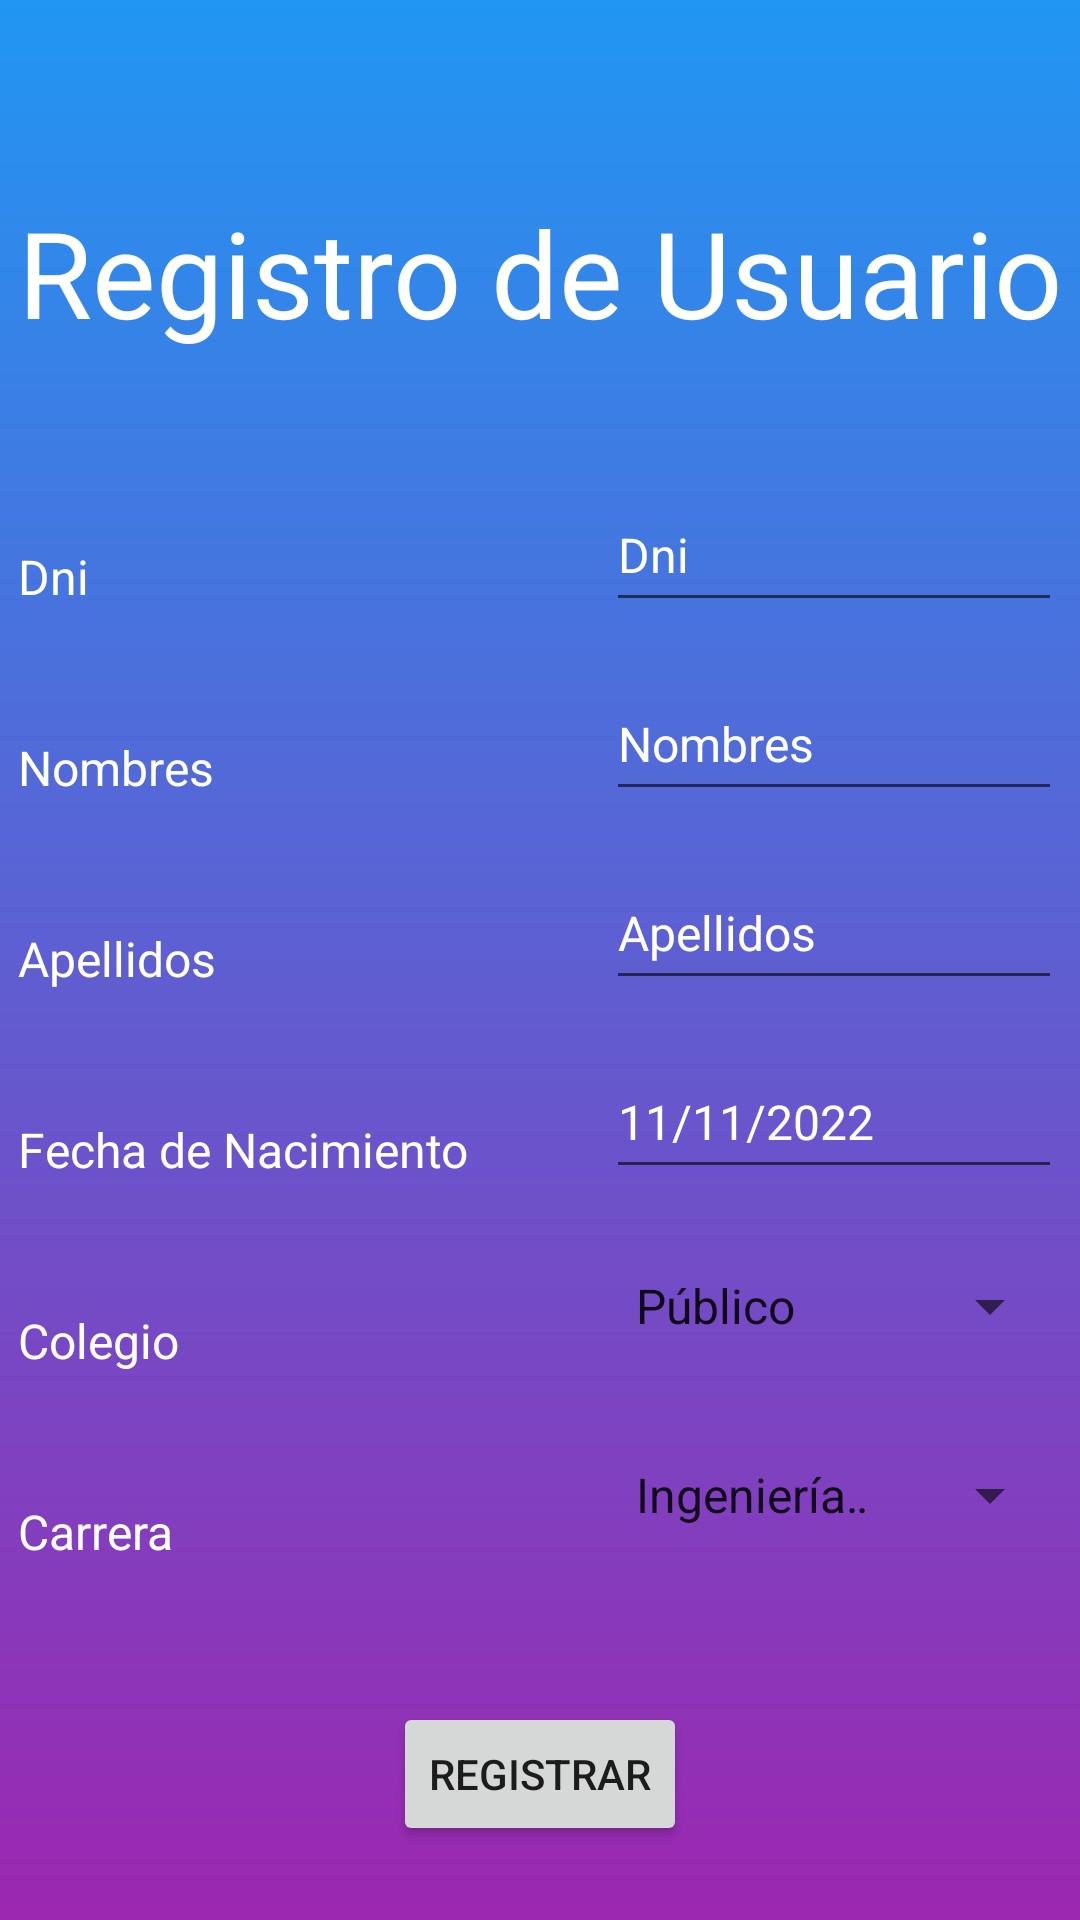

Produce the Android XML layout that renders to this screen, including the resource entries it uses.
<!-- AndroidManifest.xml: application theme Theme.LabIDNP05 -->
<!-- res/layout/activity_postulanteregistro.xml -->
<?xml version="1.0" encoding="utf-8"?>
<RelativeLayout xmlns:android="http://schemas.android.com/apk/res/android"
    xmlns:app="http://schemas.android.com/apk/res-auto"
    xmlns:tools="http://schemas.android.com/tools"
    android:layout_width="match_parent"
    android:layout_height="match_parent"
    android:background="@drawable/fondo_actividad">

    <TextView
        android:id="@+id/textView"
        android:layout_width="wrap_content"
        android:layout_height="wrap_content"
        android:layout_alignParentTop="true"
        android:layout_centerHorizontal="true"
        android:layout_marginTop="64dp"
        android:text="Registro de Usuario"
        android:textColor="@color/white"
        android:textColorHint="@color/white"
        android:textSize="40sp"
        app:layout_constraintEnd_toEndOf="parent"
        app:layout_constraintStart_toStartOf="parent"
        app:layout_constraintTop_toTopOf="parent" />

    <TextView
        android:id="@+id/textView2"
        android:layout_width="wrap_content"
        android:layout_height="wrap_content"
        android:layout_below="@+id/textView"
        android:layout_alignStart="@+id/textView"
        android:layout_marginStart="0dp"
        android:layout_marginTop="64dp"
        android:text="@string/dni"
        android:textColor="@color/white"
        android:textColorHint="@color/white"
        android:textSize="16sp"
        app:layout_constraintStart_toStartOf="parent"
        app:layout_constraintTop_toBottomOf="@+id/textView"
        tools:ignore="TextContrastCheck" />

    <TextView
        android:id="@+id/textView4"
        android:layout_width="wrap_content"
        android:layout_height="wrap_content"
        android:layout_below="@+id/textView2"
        android:layout_alignStart="@+id/textView2"
        android:layout_marginStart="0dp"
        android:layout_marginTop="@dimen/separation_labels"
        android:text="@string/nombres"
        android:textColor="@color/white"
        android:textColorHint="@color/white"
        android:textSize="16sp"
        app:layout_constraintStart_toStartOf="@+id/textView2"
        app:layout_constraintTop_toBottomOf="@+id/textView2" />

    <TextView
        android:id="@+id/textView5"
        android:layout_width="wrap_content"
        android:layout_height="wrap_content"
        android:layout_below="@+id/textView3"
        android:layout_alignStart="@+id/textView2"
        android:layout_marginStart="0dp"
        android:layout_marginTop="@dimen/separation_labels"
        android:text="@string/fecha_de_nacimiento"
        android:textColor="@color/white"
        android:textColorHint="@color/white"
        android:textSize="16sp"
        app:layout_constraintStart_toStartOf="@+id/textView2"
        app:layout_constraintTop_toBottomOf="@+id/textView3" />

    <TextView
        android:id="@+id/textView3"
        android:layout_width="wrap_content"
        android:layout_height="wrap_content"
        android:layout_below="@+id/textView4"
        android:layout_alignStart="@+id/textView2"
        android:layout_marginStart="0dp"
        android:layout_marginTop="@dimen/separation_labels"
        android:text="@string/apellidos"
        android:textColor="@color/white"
        android:textColorHint="@color/white"
        android:textSize="16sp"
        app:layout_constraintStart_toStartOf="@+id/textView2"
        app:layout_constraintTop_toBottomOf="@+id/textView4" />

    <TextView
        android:id="@+id/textView6"
        android:layout_width="wrap_content"
        android:layout_height="wrap_content"
        android:layout_below="@+id/textView5"
        android:layout_alignStart="@+id/textView2"
        android:layout_marginStart="0dp"
        android:layout_marginTop="@dimen/separation_labels"
        android:text="@string/colegio"
        android:textColor="@color/white"
        android:textColorHint="@color/white"
        android:textSize="16sp"
        app:layout_constraintStart_toStartOf="@+id/textView2"
        app:layout_constraintTop_toBottomOf="@+id/textView5" />

    <TextView
        android:id="@+id/textView7"
        android:layout_width="wrap_content"
        android:layout_height="wrap_content"
        android:layout_below="@+id/textView6"
        android:layout_alignStart="@+id/textView2"
        android:layout_marginStart="0dp"
        android:layout_marginTop="@dimen/separation_labels"
        android:text="@string/carrera"
        android:textColor="@color/white"
        android:textColorHint="@color/white"
        android:textSize="16sp"
        app:layout_constraintStart_toStartOf="@+id/textView2"
        app:layout_constraintTop_toBottomOf="@+id/textView6" />

    <EditText
        android:id="@+id/editDni"
        android:layout_width="wrap_content"
        android:layout_height="wrap_content"
        android:layout_below="@+id/textView"
        android:layout_alignEnd="@+id/textView"
        android:layout_marginStart="156dp"
        android:layout_marginTop="42dp"
        android:layout_marginEnd="0dp"
        android:ems="8"
        android:hint="@string/dni"
        android:inputType="number"
        android:minHeight="48dp"
        android:singleLine="true"
        android:textColor="@color/white"
        android:textColorHint="@color/white"
        android:textSize="16sp"
        app:layout_constraintStart_toEndOf="@+id/textView2"
        app:layout_constraintTop_toBottomOf="@+id/textView"
        tools:ignore="DuplicateSpeakableTextCheck,TextContrastCheck"
        android:autofillHints="" />

    <Spinner
        android:id="@+id/spinnerColegio"
        android:layout_width="150dp"
        android:layout_height="48dp"
        android:layout_below="@+id/editBirthDate"
        android:layout_alignEnd="@+id/editDni"
        android:layout_marginTop="@dimen/separation_boxes"
        android:layout_marginEnd="0dp"
        android:entries="@array/tipos_colegios"
        app:layout_constraintStart_toStartOf="@+id/editDni"
        app:layout_constraintTop_toBottomOf="@+id/editBirthDate" />

    <EditText
        android:id="@+id/editNombres"
        android:layout_width="wrap_content"
        android:layout_height="wrap_content"
        android:layout_below="@+id/editDni"
        android:layout_alignEnd="@+id/editDni"
        android:layout_marginTop="@dimen/separation_boxes"
        android:layout_marginEnd="0dp"
        android:ems="8"
        android:hint="@string/nombres"
        android:inputType="textPersonName|text"
        android:minHeight="48dp"
        android:singleLine="true"
        android:textColor="@color/white"
        android:textColorHint="@color/white"
        android:textSize="16sp"
        app:layout_constraintStart_toStartOf="@+id/editDni"
        app:layout_constraintTop_toBottomOf="@+id/editDni"
        tools:ignore="DuplicateSpeakableTextCheck,TextContrastCheck"
        android:autofillHints="" />

    <EditText
        android:id="@+id/editApellidos"
        android:layout_width="wrap_content"
        android:layout_height="wrap_content"
        android:layout_below="@+id/editNombres"
        android:layout_alignEnd="@+id/editDni"
        android:layout_marginTop="@dimen/separation_boxes"
        android:layout_marginEnd="0dp"
        android:ems="8"
        android:hint="@string/apellidos"
        android:inputType="text"
        android:minHeight="48dp"
        android:singleLine="true"
        android:textColor="@color/white"
        android:textColorHint="@color/white"
        android:textSize="16sp"
        app:layout_constraintStart_toStartOf="@+id/editDni"
        app:layout_constraintTop_toBottomOf="@+id/editNombres"
        tools:ignore="DuplicateSpeakableTextCheck"
        android:autofillHints="" />

    <EditText
        android:id="@+id/editBirthDate"
        android:layout_width="wrap_content"
        android:layout_height="wrap_content"
        android:layout_below="@+id/editApellidos"
        android:layout_alignEnd="@+id/editDni"
        android:layout_marginTop="@dimen/separation_boxes"
        android:layout_marginEnd="0dp"
        android:ems="8"
        android:hint="11/11/2022"
        android:inputType="date"
        android:minHeight="48dp"
        android:textColor="@color/white"
        android:textColorHint="@color/white"
        android:textSize="16sp"
        app:layout_constraintStart_toStartOf="@+id/editDni"
        app:layout_constraintTop_toBottomOf="@+id/editApellidos"
        android:autofillHints="" />

    <Spinner
        android:id="@+id/spinnerCarrera"
        android:layout_width="150dp"
        android:layout_height="48dp"
        android:layout_below="@+id/spinnerColegio"
        android:layout_alignEnd="@+id/editDni"
        android:layout_marginTop="@dimen/separation_boxes"
        android:layout_marginEnd="0dp"
        android:entries="@array/carreras"
        app:layout_constraintStart_toStartOf="@+id/editDni"
        app:layout_constraintTop_toBottomOf="@+id/spinnerColegio" />

    <Button
        android:id="@+id/btnRegistro"
        android:layout_width="wrap_content"
        android:layout_height="wrap_content"
        android:layout_centerHorizontal="true"
        android:layout_below="@+id/textView7"
        android:layout_marginTop="46dp"
        android:text="Registrar"
        app:layout_constraintEnd_toEndOf="parent"
        app:layout_constraintStart_toStartOf="parent"
        app:layout_constraintTop_toBottomOf="@+id/spinnerCarrera" />

</RelativeLayout>
<!-- resources referenced by this layout -->
<resources>
  <string-array name="carreras">
          <item>Ingeniería Química</item>
          <item>Ingeniería Ambiental</item>
          <item>Ingeniería de Materiales</item>
          <item>Ingeniería Metalúrgica</item>
          <item>Ingeniería de Industrias Alimentarias</item>
          <item>Ingeniería de Sistemas</item>
          <item>Ingeniería Eléctrica</item>
          <item>Ingeniería Electrónica</item>
          <item>Ingeniería Mecánica</item>
          <item>Ingeniería Industrial</item>
          <item>Ingeniería de Telecomunicaciones</item>
          <item>Ingeniería Geofísica</item>
          <item>Ingeniería Geológica</item>
          <item>Ingeniería de Minas</item>
          <item>Ingeniería Civil</item>
          <item>Ingeniería Sanitaria</item>
          <item>Ingeniería Pesquera</item>
          <item>Ciencia de la Computación</item>
          <item>Física</item>
          <item>Matemática</item>
          <item>Química</item>
          <item>Biología</item>
          <item>Ciencias de la Nutrición</item>
          <item>Contabilidad</item>
          <item>Finanzas</item>
          <item>Trabajo Social</item>
          <item>Antropología</item>
          <item>Turismo y Hotelería</item>
          <item>Sociología</item>
          <item>Historia</item>
          <item>Psicología</item>
          <item>Relaciones Industriales</item>
          <item>Ciencias de Comunicación</item>
          <item>Artes</item>
          <item>Filosofía</item>
          <item>Literatura y Lingüística</item>
          <item>Administración</item>
          <item>Marketing</item>
          <item>Gestión</item>
          <item>Banca y Seguros</item>
          <item>Arquitectura</item>
          <item>Medicina</item>
          <item>Enfermería</item>
          <item>Agronomía</item>
          <item>Economía</item>
          <item>Derecho</item>
          <item>Educación</item>
      </string-array>
  <string-array name="tipos_colegios">
          <item>Público</item>
          <item>Privado</item>
          <item>Parroquial</item>
      </string-array>
  <dimen name="separation_boxes">15dp</dimen>
  <dimen name="separation_labels">42dp</dimen>
  <!-- drawable fondo_actividad (drawable) -->
  <?xml version="1.0" encoding="utf-8"?>
  <shape xmlns:android="http://schemas.android.com/apk/res/android"
      android:shape="rectangle">
      <gradient
          android:angle="90"
          android:endColor="#2196F3"
          android:startColor="#9C27B0"
          android:type="linear" />
  </shape>
  <string name="apellidos">Apellidos</string>
  <string name="carrera">Carrera</string>
  <string name="colegio">Colegio</string>
  <string name="dni">Dni</string>
  <string name="fecha_de_nacimiento">Fecha de Nacimiento</string>
  <string name="nombres">Nombres</string>
  <style name="Theme.LabIDNP05" parent="Theme.MaterialComponents.DayNight.DarkActionBar">
          
          <item name="colorPrimary">@color/purple_500</item>
          <item name="colorPrimaryVariant">@color/purple_700</item>
          <item name="colorOnPrimary">@color/white</item>
          
          <item name="colorSecondary">@color/teal_200</item>
          <item name="colorSecondaryVariant">@color/teal_700</item>
          <item name="colorOnSecondary">@color/black</item>
          
          <item name="android:statusBarColor">?attr/colorPrimaryVariant</item>
          
      </style>
  <!-- not gathered from this repository: default colours our renderer supplied (Android Studio template values) -->
  <color name="purple_500">#FF6200EE</color>
  <color name="purple_700">#FF3700B3</color>
  <color name="teal_200">#FF03DAC5</color>
  <color name="teal_700">#FF018786</color>
  <color name="black">#FF000000</color>
  <color name="white">#FFFFFFFF</color>
</resources>
